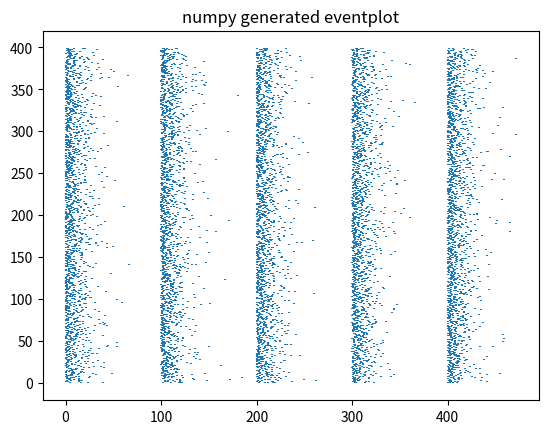

Python code for this plot: (Note: this script raises an exception after producing the figure.)
# -*- coding: utf-8 -*-
"""
Created on Fri Apr 13 15:37:20 2018

[redacted]
"""

import numpy as np
import matplotlib.pyplot as plt

def poisson_generator(interval =100,
                      nr_spikes = 20,
                      nr_trains = 400,
                      t_stop = None,
                      numpy_seed = None):
    if numpy_seed:
        np.random.seed(numpy_seed)
    temporal_patterns_inter_burst = []
    for x in range(nr_trains):
        # GOTTA DO A .ANY THING HERE!!!
        spike_train = np.array([])
        while not spike_train.any():
            spike_train = np.random.exponential(interval, (nr_spikes)).cumsum()
            if t_stop:
                spike_train = spike_train[spike_train <= t_stop]
        spike_train = np.round(spike_train, decimals = 1)
        temporal_patterns_inter_burst.append(spike_train)

    temporal_patterns_inter_burst = np.array(temporal_patterns_inter_burst)

    return temporal_patterns_inter_burst

def poisson_burst_generator(inter_burst_interval =100,
                            nr_bursts = 20,
                            nr_trains = 400,
                            intra_burst_interval=10,
                            spikes_per_burst = 5,
                            numpy_seed = None,
                            train_t_stop = None,
                            burst_t_stop=None):

    burst_intervals = np.repeat(np.arange(0,500,100)[np.newaxis,:],repeats=400,axis=0)
    burst_intervals = np.repeat(burst_intervals[:,:,np.newaxis], repeats = 5, axis=2)
    #bursts = np.cumsum(np.random.exponential(10,(400,5,5)), axis=2)
    bursts = np.random.exponential(10,(400,5,5))
    spike_trains = burst_intervals + bursts
    spike_trains = spike_trains.reshape(400,25)
    return spike_trains

if __name__ == '__main__':
    temporal_patterns = poisson_burst_generator(inter_burst_interval=100,
                                               nr_bursts=20,
                                               nr_trains=1000,
                                               intra_burst_interval=100,
                                               spikes_per_burst=3,
                                               numpy_seed=10001,
                                               train_t_stop=1000,
                                               burst_t_stop=None)
    plt.figure()
    plt.eventplot(temporal_patterns)
    plt.title("numpy generated eventplot")

    plt.figure()
    plt.hist(np.hstack(np.array(temporal_patterns).flat), bins = int(np.hstack(np.array(temporal_patterns).flat).max()))
    plt.title("numpy generated time histogram")
    
    isis=[]
    for x in temporal_patterns:
        curr = np.diff(x)
        isis.extend(curr)
    plt.figure()
    isis = np.array(isis)
    plt.hist(isis, bins=int(round(isis.max()/0.1)))
        